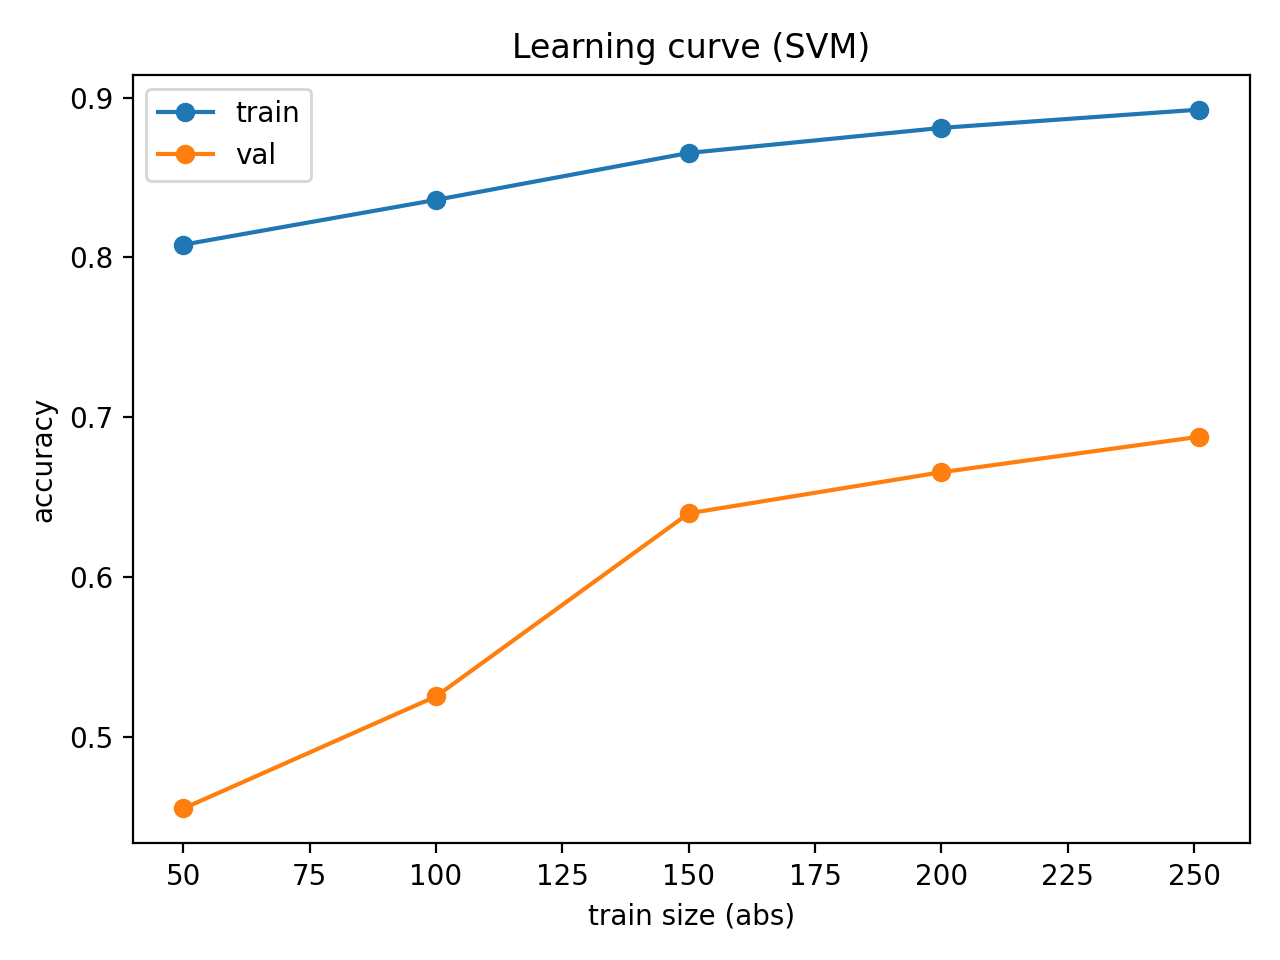

The file beside this chart, header and first rows:
train_size_abs, train_mean, train_std, val_mean, val_std
50, 0.808, 0.05154, 0.4555, 0.02726
100, 0.836, 0.03878, 0.5256, 0.04628
150, 0.8653, 0.03023, 0.64, 0.07183
200, 0.881, 0.01241, 0.6657, 0.05868
251, 0.8924, 0.01208, 0.6879, 0.05719
